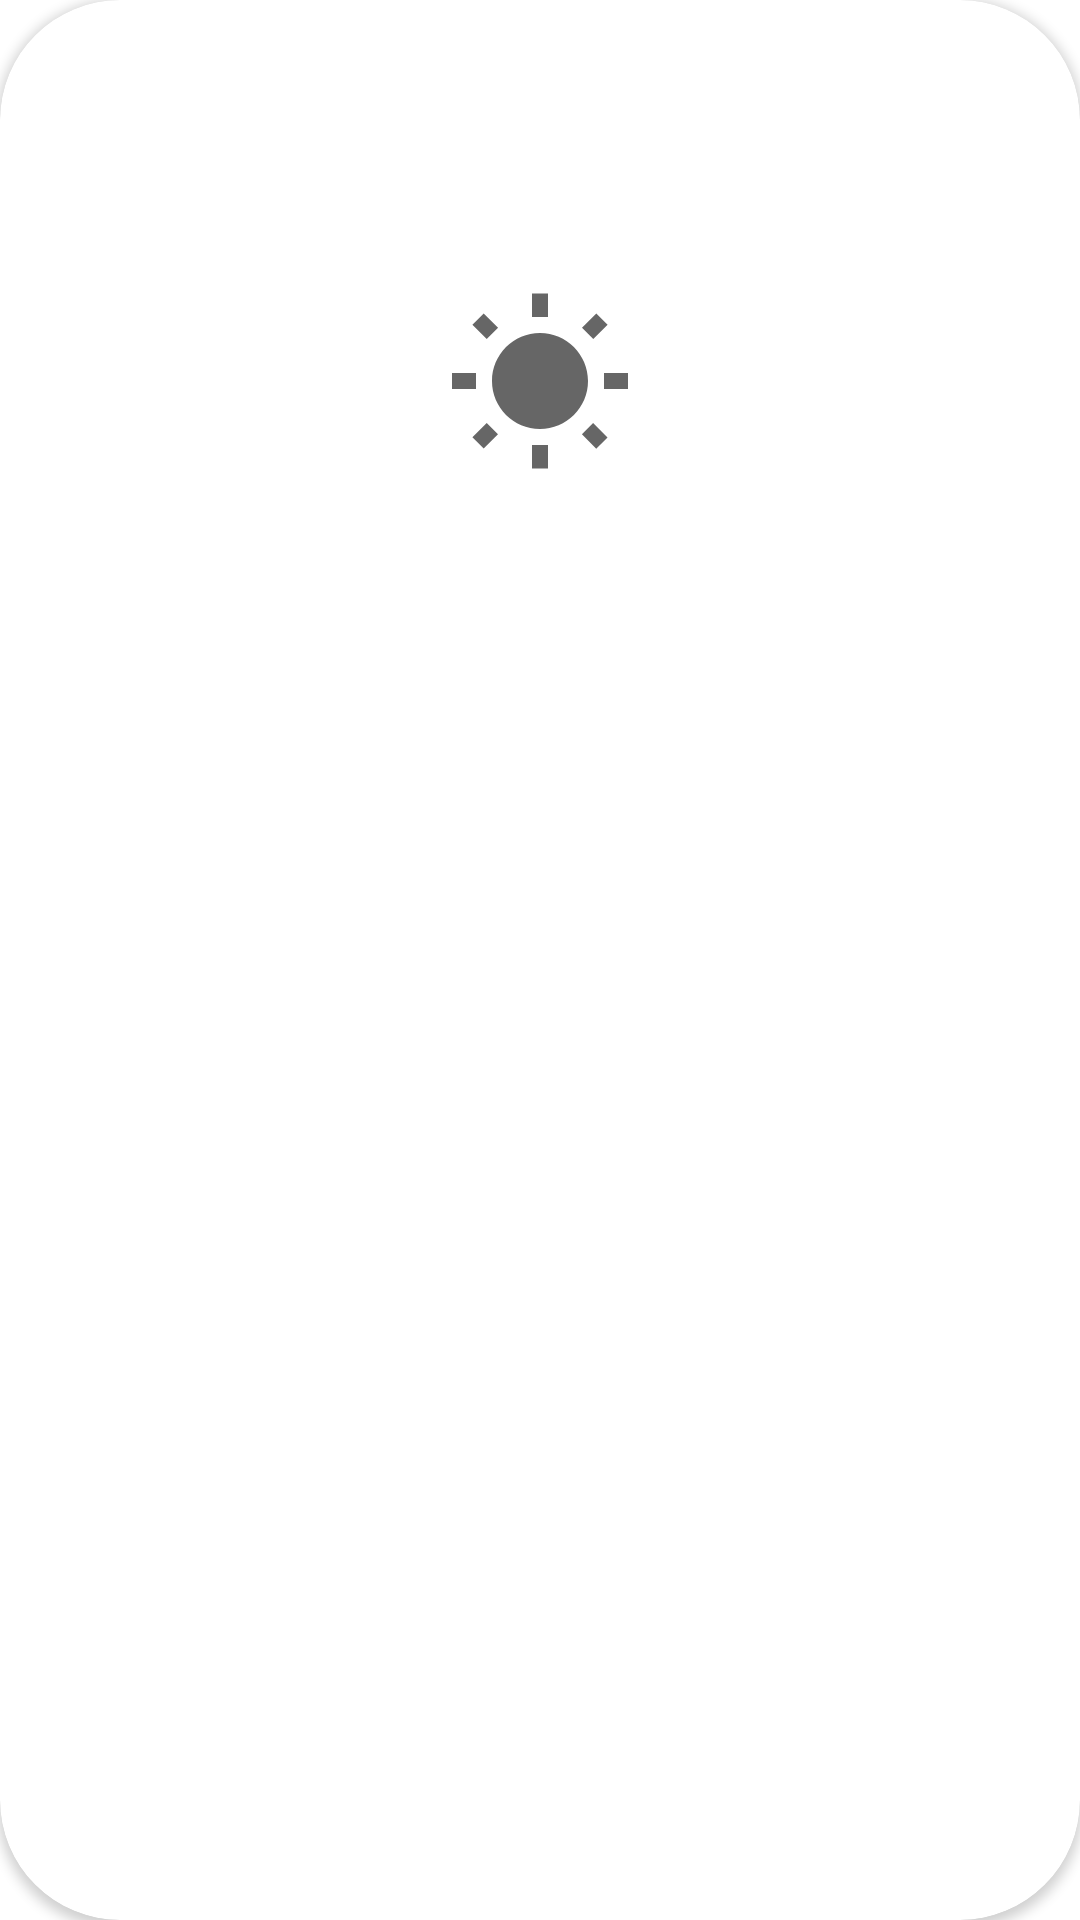

Reconstruct the res/layout file that produces this screen, plus the resources it refers to.
<!-- AndroidManifest.xml: application theme Theme.AccuKipWeatherMe -->
<!-- res/layout/list_weather_forecast_item.xml -->
<?xml version="1.0" encoding="utf-8"?>
<androidx.cardview.widget.CardView xmlns:android="http://schemas.android.com/apk/res/android"
    xmlns:tools="http://schemas.android.com/tools"
    android:layout_width="match_parent"
    xmlns:app="http://schemas.android.com/apk/res-auto"
    android:elevation="12dp"
    app:cardCornerRadius="40dp"
    android:layout_centerHorizontal="true"
    android:innerRadius="0dp"
    android:shape="ring"
    android:thicknessRatio="1.9"
    android:layout_height="wrap_content"
    android:layout_margin="@dimen/margin_16">

    <androidx.constraintlayout.widget.ConstraintLayout
        android:layout_width="match_parent"
        android:layout_height="match_parent"
        android:layout_margin="@dimen/margin_32"
        android:orientation="vertical"
        android:paddingHorizontal="@dimen/forecast_card_padding">

        <TextView
            android:id="@+id/day"
            android:layout_width="wrap_content"
            android:layout_height="wrap_content"
            app:layout_constraintEnd_toEndOf="parent"
            app:layout_constraintStart_toStartOf="parent"
            app:layout_constraintTop_toTopOf="parent"
            android:textSize="28sp"
            tools:text="Wednesday" />

        <TextView
            android:id="@+id/labelDate"
            android:layout_width="wrap_content"
            android:layout_height="wrap_content"
            app:layout_constraintEnd_toEndOf="parent"
            app:layout_constraintStart_toStartOf="parent"
            app:layout_constraintTop_toBottomOf="@+id/day"
            app:layout_constraintBottom_toTopOf="@id/weatherImage"
            tools:text="12 Maj" />

        <TextView
            android:id="@+id/temperatureLow"
            android:layout_width="wrap_content"
            android:layout_height="wrap_content"
            android:textSize="32sp"
            app:layout_constraintStart_toStartOf="parent"
            app:layout_constraintTop_toBottomOf="@+id/labelDate"
            tools:text="25*" />

        <ImageView
            android:id="@+id/weatherImage"
            android:contentDescription="@string/weather_icon_description"
            android:layout_width="64dp"
            android:layout_height="64dp"
            android:layout_marginTop="@dimen/margin_8"
            android:layout_marginBottom="@dimen/margin_8"
            android:src="@drawable/ic_baseline_wb_sunny_24"
            app:layout_constraintBottom_toTopOf="@id/description"
            app:layout_constraintEnd_toEndOf="parent"
            app:layout_constraintStart_toStartOf="parent"
            app:layout_constraintTop_toBottomOf="@+id/labelDate" />

        <TextView
            android:id="@+id/temperatureHigh"
            android:layout_width="wrap_content"
            android:layout_height="wrap_content"
            android:textSize="32sp"
            app:layout_constraintEnd_toEndOf="parent"
            app:layout_constraintTop_toBottomOf="@+id/labelDate"
            tools:text="32*" />

        <TextView
            android:id="@+id/description"
            android:layout_width="wrap_content"
            android:layout_height="wrap_content"
            android:layout_marginTop="@dimen/margin_8"
            app:layout_constraintEnd_toEndOf="parent"
            app:layout_constraintStart_toStartOf="parent"
            app:layout_constraintTop_toBottomOf="@+id/weatherImage"
            tools:text="Mostly Cloudy" />
    </androidx.constraintlayout.widget.ConstraintLayout>

</androidx.cardview.widget.CardView>
<!-- resources referenced by this layout -->
<resources>
  <dimen name="forecast_card_padding">2dp</dimen>
  <dimen name="margin_16">16dp</dimen>
  <dimen name="margin_32">32dp</dimen>
  <dimen name="margin_8">8dp</dimen>
  <!-- drawable ic_baseline_wb_sunny_24 (drawable) -->
  <vector android:height="64dp" android:tint="?attr/colorControlNormal"
      android:viewportHeight="24" android:viewportWidth="24"
      android:width="64dp" xmlns:android="http://schemas.android.com/apk/res/android">
      <path android:fillColor="@android:color/white" android:pathData="M6.76,4.84l-1.8,-1.79 -1.41,1.41 1.79,1.79 1.42,-1.41zM4,10.5L1,10.5v2h3v-2zM13,0.55h-2L11,3.5h2L13,0.55zM20.45,4.46l-1.41,-1.41 -1.79,1.79 1.41,1.41 1.79,-1.79zM17.24,18.16l1.79,1.8 1.41,-1.41 -1.8,-1.79 -1.4,1.4zM20,10.5v2h3v-2h-3zM12,5.5c-3.31,0 -6,2.69 -6,6s2.69,6 6,6 6,-2.69 6,-6 -2.69,-6 -6,-6zM11,22.45h2L13,19.5h-2v2.95zM3.55,18.54l1.41,1.41 1.79,-1.8 -1.41,-1.41 -1.79,1.8z"/>
  </vector>
  <string name="weather_icon_description">Weather Icon</string>
  <style name="Theme.AccuKipWeatherMe" parent="Theme.MaterialComponents.DayNight.DarkActionBar">
          
          <item name="colorPrimary">@color/purple_500</item>
          <item name="colorPrimaryVariant">@color/purple_700</item>
          <item name="colorOnPrimary">@color/white</item>
          
          <item name="colorSecondary">@color/teal_200</item>
          <item name="colorSecondaryVariant">@color/teal_700</item>
          <item name="colorOnSecondary">@color/black</item>
          
          <item name="android:statusBarColor" tools:targetApi="l">?attr/colorPrimaryVariant</item>
          
      </style>
  <!-- not gathered from this repository: default colours our renderer supplied (Android Studio template values) -->
  <color name="purple_500">#FF6200EE</color>
  <color name="purple_700">#FF3700B3</color>
  <color name="teal_200">#FF03DAC5</color>
  <color name="teal_700">#FF018786</color>
  <color name="black">#FF000000</color>
  <color name="white">#FFFFFFFF</color>
</resources>
